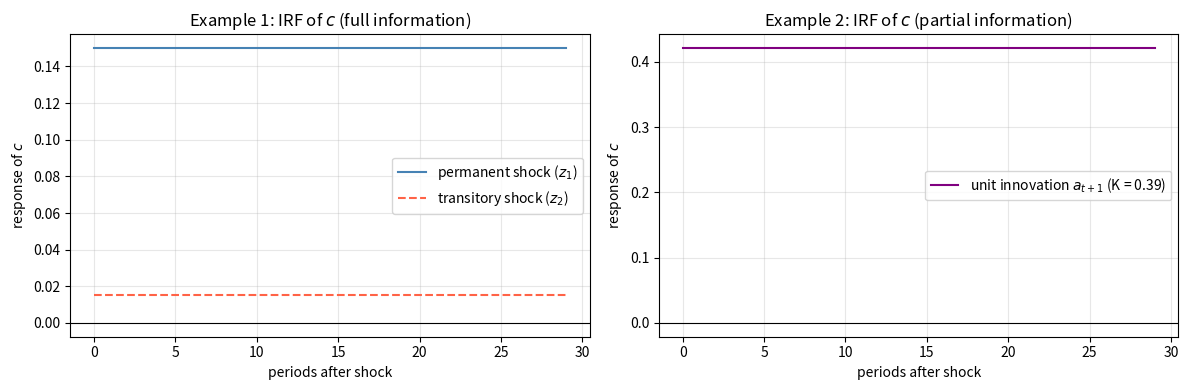
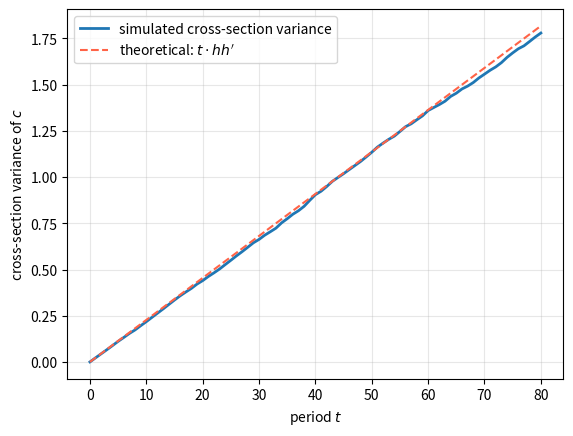
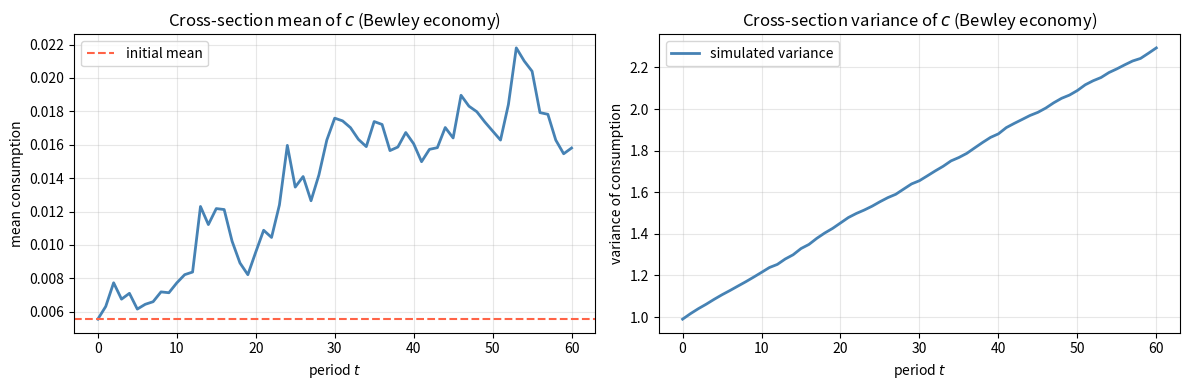
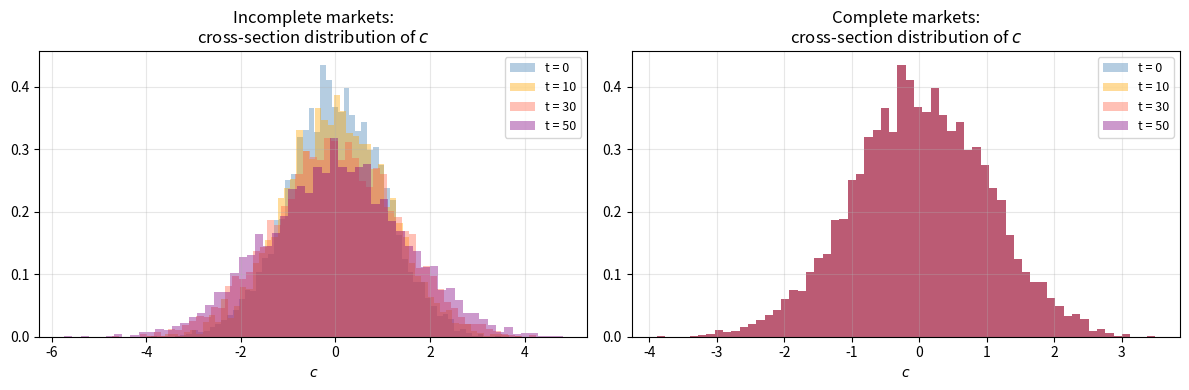
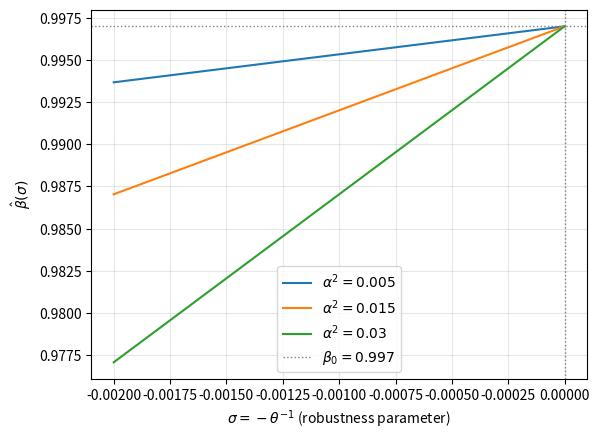
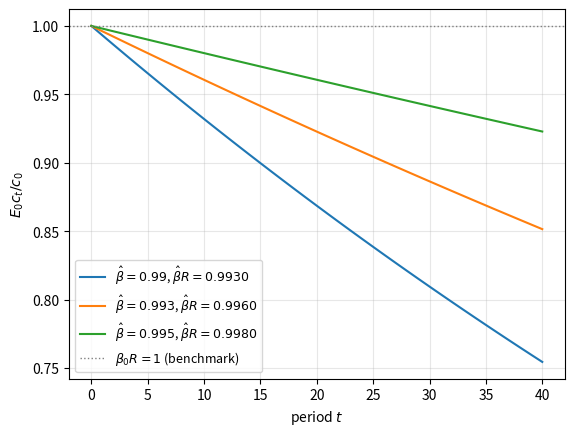
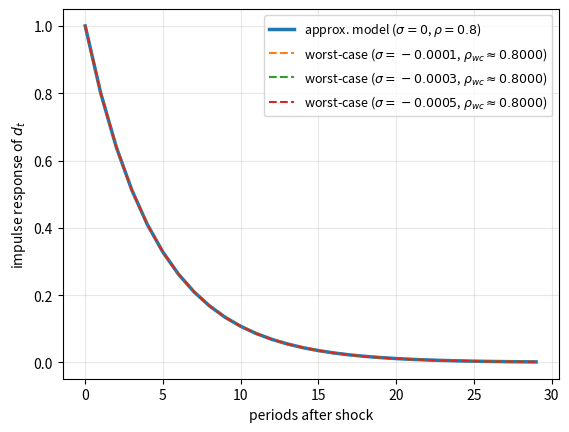
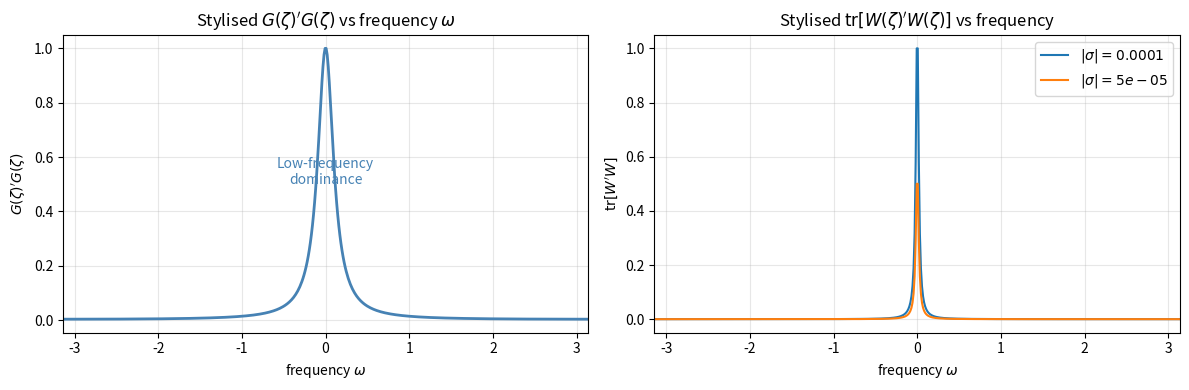
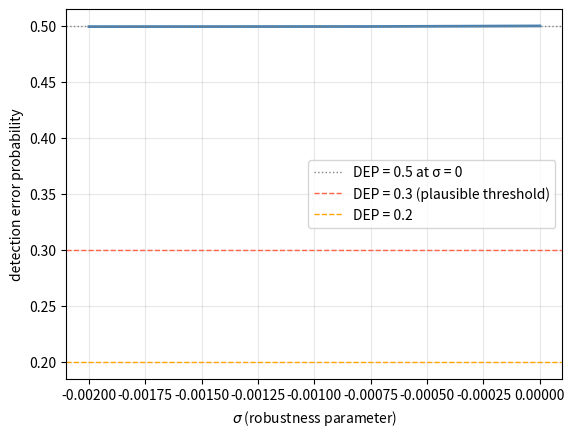
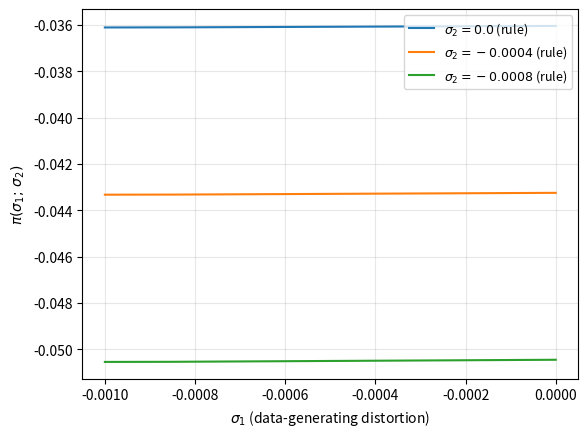
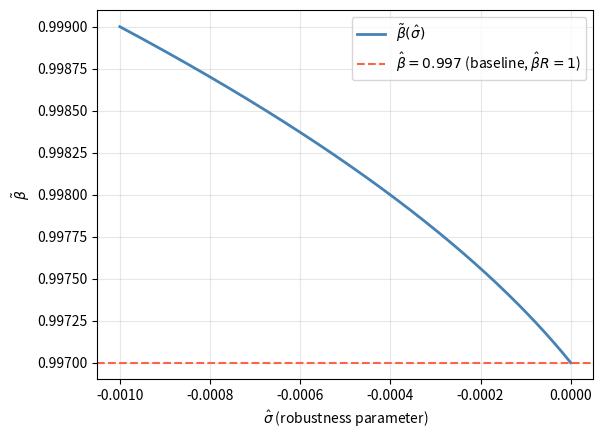
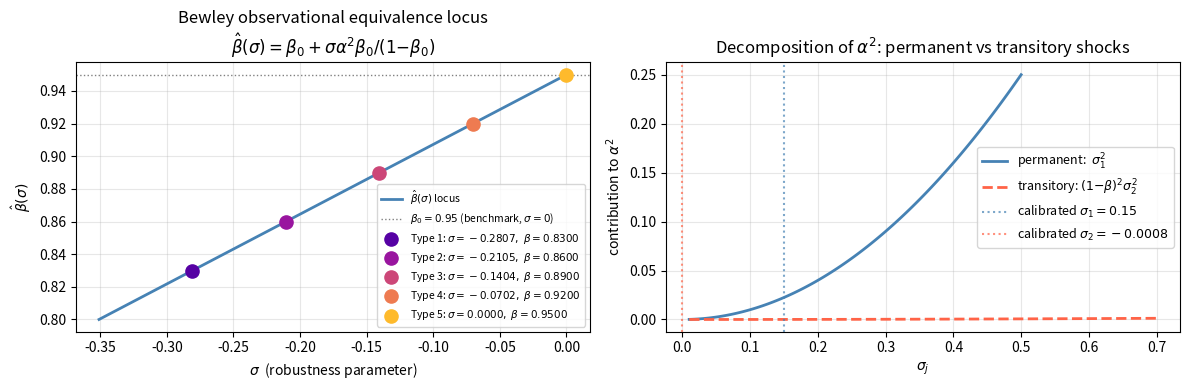
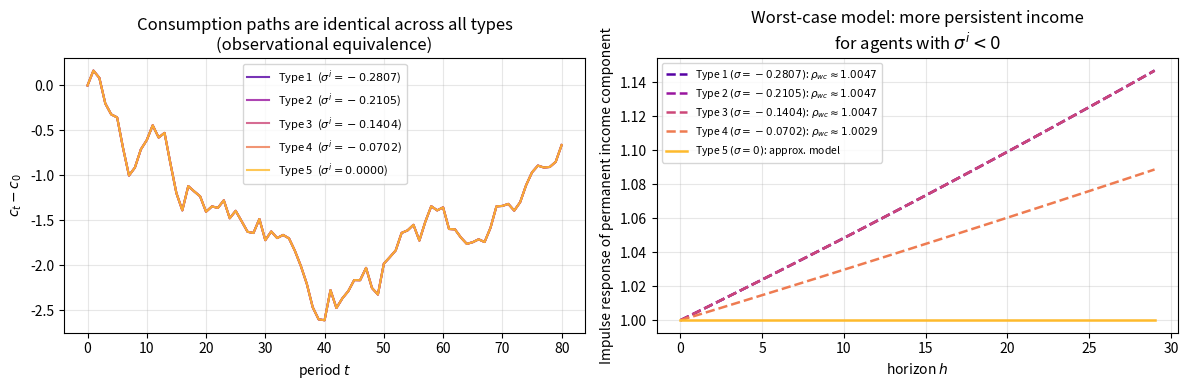

Write the Python code that produced these figures, in order.
import numpy as np
import matplotlib.pyplot as plt
from scipy.linalg import solve, inv, solve_discrete_lyapunov
from scipy.stats import norm

# Parameters
β = 0.95       # discount factor (so R = 1/β)
σ1 = 0.15      # std of permanent shock
σ2 = 0.30      # std of transitory shock

# -- Example 1: full information ----------------------------------------------
A_check = np.array([[1.0, 0.0],
                    [0.0, 0.0]])
C_check = np.array([[σ1, 0.0],
                    [0.0, σ2]])
G_check = np.array([[1.0, 1.0]])

# Key matrix M = G(I - βA)^{-1}
IbA = np.eye(2) - β * A_check
M   = G_check @ inv(IbA)   # shape (1, 2)

# Impulse response of consumption (permanent to unit permanent / transitory shock)
h = (1 - β) * M @ C_check          # shape (1, 2)
irf_perm_ex1  = h[0, 0] / σ1       # response per unit std of permanent shock
irf_trans_ex1 = h[0, 1] / σ2       # response per unit std of transitory shock

print("Example 1 (full information)")
print(f"  IRF c to permanent shock  (normalised): {irf_perm_ex1:.4f}   (theory: 1.0)")
print(f"  IRF c to transitory shock (normalised): {irf_trans_ex1:.4f}   "
      f"(theory: {1-β:.4f})")

# -- Example 2: partial information / Muth model -------------------------------
Σ = (σ1**2 + np.sqrt(σ1**4 + 4 * σ1**2 * σ2**2)) / 2
K = Σ / (Σ + σ2**2)

print("Example 2 (partial information)")
print(f"  Steady-state Kalman gain K = {K:.4f}")
print(f"  IRF c to unit innovation a_{{t+1}}: {1 - β*(1-K):.4f}")
print(f"  Fraction of innovation treated as permanent (K): {K:.4f}")
print(f"  Fraction saved: β(1-K) = {β*(1-K):.4f}")

# -- Compare impulse responses across examples ---------------------------------
T = 30
irf_c_ex1_perm  = np.ones(T) * irf_perm_ex1 * σ1
irf_c_ex1_trans = np.ones(T) * irf_trans_ex1 * σ2

irf_c_ex2 = np.ones(T) * (1 - β * (1 - K))   # per unit innovation a_t

fig, axes = plt.subplots(1, 2, figsize=(12, 4))

axes[0].axhline(0, color='k', linewidth=0.8)
axes[0].step(range(T), irf_c_ex1_perm, where='post',
             label='permanent shock ($z_1$)', color='steelblue')
axes[0].step(range(T), irf_c_ex1_trans, where='post',
             label='transitory shock ($z_2$)', color='tomato', linestyle='--')
axes[0].set_title('Example 1: IRF of $c$ (full information)')
axes[0].set_xlabel('periods after shock')
axes[0].set_ylabel('response of $c$')
axes[0].legend()
axes[0].grid(alpha=0.3)

axes[1].axhline(0, color='k', linewidth=0.8)
axes[1].step(range(T), irf_c_ex2, where='post',
             label=f'unit innovation $a_{{t+1}}$ (K = {K:.2f})',
             color='purple')
axes[1].set_title('Example 2: IRF of $c$ (partial information)')
axes[1].set_xlabel('periods after shock')
axes[1].set_ylabel('response of $c$')
axes[1].legend()
axes[1].grid(alpha=0.3)

plt.tight_layout()
plt.show()

# Simulate cross-section spreading
rng = np.random.default_rng(42)
N      = 5000       # number of agents
T_sim  = 80         # number of periods

h_vec  = (1 - β) * (M @ C_check)   # shape (1, 2), then flatten
h_vec  = h_vec.flatten()            # h = [h1, h2]

c = np.zeros((N, T_sim + 1))       # consumption paths
# initialise all agents at c_0 = 0 (demeaned)
for t in range(T_sim):
    eps = rng.standard_normal((N, 2))    # N draws of 2D shock
    dc  = eps @ h_vec              # shape (N,)
    c[:, t+1] = c[:, t] + dc

# Cross-section variance at each date
var_c  = np.var(c, axis=0)
theory = np.arange(T_sim + 1) * np.dot(h_vec, h_vec)

fig, ax = plt.subplots()
ax.plot(var_c,  label='simulated cross-section variance', linewidth=2)
ax.plot(theory, label=r'theoretical: $t \cdot h h^\prime$',
        linestyle='--', color='tomato')
ax.set_xlabel('period $t$')
ax.set_ylabel('cross-section variance of $c$')
ax.legend()
ax.grid(alpha=0.3)
plt.show()

# Verify Bewley market clearing via simulation
# We use an online (Welford) accumulator for mean and variance so that we never
# store the full NxT consumption array in memory.
rng = np.random.default_rng(0)
N_bew  = 10000    # agents - enough to illustrate the law of large numbers
T_bew  = 60

# Draw initial z^i_0; z1 is a random walk so its stationary distribution is
# degenerate - we draw from a distribution with std 1 for illustration.
z0_i   = rng.standard_normal((N_bew, 2)) * np.array([1.0, σ2])
c0_i   = ((1 - β) * (M @ z0_i.T)).flatten()   # shape (N_bew,)

# Online accumulation: propagate c_t across agents without storing all paths.
mean_c = np.zeros(T_bew + 1)
var_c2 = np.zeros(T_bew + 1)
mean_c[0] = c0_i.mean()
var_c2[0] = c0_i.var()

c_now = c0_i.copy()
for t in range(T_bew):
    eps    = rng.standard_normal((N_bew, 2))
    c_now  = c_now + eps @ h_vec
    mean_c[t + 1] = c_now.mean()
    var_c2[t + 1] = c_now.var()

# Keep c0_i available for the complete-markets figure below
c_bew_t0 = c0_i

fig, axes = plt.subplots(1, 2, figsize=(12, 4))

axes[0].plot(mean_c, linewidth=2, color='steelblue')
axes[0].axhline(mean_c[0], linestyle='--', color='tomato', label='initial mean')
axes[0].set_title('Cross-section mean of $c$ (Bewley economy)')
axes[0].set_xlabel('period $t$')
axes[0].set_ylabel('mean consumption')
axes[0].legend()
axes[0].grid(alpha=0.3)

axes[1].plot(var_c2, linewidth=2, color='steelblue', label='simulated variance')
axes[1].set_title('Cross-section variance of $c$ (Bewley economy)')
axes[1].set_xlabel('period $t$')
axes[1].set_ylabel('variance of consumption')
axes[1].legend()
axes[1].grid(alpha=0.3)

plt.tight_layout()
plt.show()

# Illustrate: complete vs incomplete markets consumption distributions over time
rng = np.random.default_rng(1)
N_cm = 5000
T_cm = 50

# Initial consumption draws (same as Bewley economy)
c0_cm = c_bew_t0[:N_cm]   # initial consumption draws from the Bewley cell above

# Incomplete markets: consumption evolves (random walk)
c_inc = np.zeros((N_cm, T_cm + 1))
c_inc[:, 0] = c0_cm
for t in range(T_cm):
    eps = rng.standard_normal((N_cm, 2))
    c_inc[:, t+1] = c_inc[:, t] + eps @ h_vec

# Complete markets: consumption stays constant
c_comp = np.tile(c0_cm[:, np.newaxis], T_cm + 1)

fig, axes = plt.subplots(1, 2, figsize=(12, 4))

for t_plot, color in zip([0, 10, 30, 50], ['steelblue', 'orange', 'tomato', 'purple']):
    axes[0].hist(c_inc[:, t_plot], bins=60, alpha=0.4,
                 label=f't = {t_plot}', color=color, density=True)
axes[0].set_title('Incomplete markets:\ncross-section distribution of $c$')
axes[0].set_xlabel('$c$')
axes[0].legend(fontsize=9)
axes[0].grid(alpha=0.3)

for t_plot, color in zip([0, 10, 30, 50], ['steelblue', 'orange', 'tomato', 'purple']):
    axes[1].hist(c_comp[:, t_plot], bins=60, alpha=0.4,
                 label=f't = {t_plot}', color=color, density=True)
axes[1].set_title('Complete markets:\ncross-section distribution of $c$')
axes[1].set_xlabel('$c$')
axes[1].legend(fontsize=9)
axes[1].grid(alpha=0.3)

plt.tight_layout()
plt.show()

# Observational equivalence locus: β_hat(σ) = 1/R + σα^2 / (R-1)
# HST benchmark values
β0    = 0.997          # benchmark discount factor
R0    = 1.0 / β0       # gross interest rate
α2_vals = [0.005, 0.015, 0.030]   # three values of α^2 for illustration

σ_grid = np.linspace(-0.002, 0.0, 400)

fig, ax = plt.subplots()
for α2 in α2_vals:
    β_hat = 1/R0 + σ_grid * α2 / (R0 - 1)
    ax.plot(σ_grid, β_hat, label=rf'$\alpha^2 = {α2}$')

ax.axhline(β0, linestyle=':', color='grey', linewidth=1, label=r'$\beta_0 = 0.997$')
ax.axvline(0,  linestyle=':', color='grey', linewidth=1)
ax.set_xlabel(r'$\sigma = -\theta^{-1}$ (robustness parameter)')
ax.set_ylabel(r'$\hat\beta(\sigma)$')
ax.legend()
ax.grid(alpha=0.3)
plt.show()

# Illustrate the Theorem 1 offset: lower β_hat at fixed R
# In the special case λ = δ_h = 0:
# With β0 R = 1, Theorem 1 gives β_hat < β0 and hence β_hat R < 1
# Euler equation: E_t c_{t+1} = (β_hat R) c_t  -> downward drift

β_vals  = [0.990, 0.993, 0.995]     # σ < 0 <-> β_hat < β0 in Theorem 1
R_fixed = 1 / 0.997
T_plot  = 40

fig, ax = plt.subplots()
t_grid = np.arange(T_plot + 1)
c0     = 1.0
for β_hat_i in β_vals:
    drift = (β_hat_i * R_fixed) ** t_grid
    label = rf'$\hat\beta = {β_hat_i}$, $\hat\beta R = {β_hat_i*R_fixed:.4f}$'
    ax.plot(t_grid, c0 * drift, label=label)

ax.axhline(c0, linestyle=':', color='grey', linewidth=1,
           label=r'$\beta_0 R = 1$ (benchmark)')
ax.set_xlabel('period $t$')
ax.set_ylabel(r'$E_0 c_t / c_0$')
ax.legend(fontsize=9)
ax.grid(alpha=0.3)
plt.show()

# Illustrate how worst-case model makes endowment process more persistent
# We work with a simplified scalar AR(1) version for illustration:
#   d_{t+1} = ρ d_t + σ_d ε_{t+1}      (approximating model)
# The worst-case distortion increases the effective AR coefficient

ρ_approx = 0.80   # AR coefficient under approximating model
σ_d      = 0.10   # endowment shock std

# Under worst-case model: effective AR coefficient = ρ + α*K(σ, β_hat)
# Here we show how the worst-case AR coefficient varies with |σ|
σ_rob_vals = [0.0, -0.0001, -0.0003, -0.0005]
T_irf      = 30

fig, ax = plt.subplots()
for σ_rob in σ_rob_vals:
    # α K ~= |σ| * P * α^2 / (1 - |σ| * α^2 * P) - simplified scalar version
    # For illustration, use a linear approximation: Δρ ~= -σ * α^2 * const
    α2_scal  = 0.01
    Δρ       = -σ_rob * α2_scal * 2.0    # heuristic scaling for illustration
    ρ_wc     = ρ_approx + Δρ
    irf      = ρ_wc ** np.arange(T_irf)
    if σ_rob == 0.0:
        ax.plot(irf, linewidth=2.5, linestyle='-',
                label=rf'approx. model ($\sigma = 0$, $\rho = {ρ_approx}$)')
    else:
        ax.plot(irf, linestyle='--',
                label=rf'worst-case ($\sigma = {σ_rob}$, $\rho_{{wc}} \approx {ρ_wc:.4f}$)')

ax.set_xlabel('periods after shock')
ax.set_ylabel('impulse response of $d_t$')
ax.legend(fontsize=9)
ax.grid(alpha=0.3)
plt.show()

# Illustrate frequency concentration of worst-case shocks
# We plot a stylised version of trace[W(ζ)'W(ζ)] vs frequency

ω_grid = np.linspace(-np.pi, np.pi, 500)

# Approximating model: flat spectrum (i.i.d. shocks)
spectrum_approx = np.ones_like(ω_grid)

# Worst-case shocks: power concentrated at low frequencies
# Model as a low-pass spectrum W(ω) ~ 1/(ω^2 + κ^2)
def low_pass(ω, κ, scale):
    return scale / (ω**2 + κ**2)

fig, axes = plt.subplots(1, 2, figsize=(12, 4))

# Left panel: criterion G'G (low-frequency dominance)
G_sq = 1.0 / (np.abs(np.exp(1j * ω_grid) - 0.95)**2 + 0.01)
G_sq = G_sq / G_sq.max()
axes[0].plot(ω_grid, G_sq, color='steelblue', linewidth=2)
axes[0].set_title(r"Stylised $G(\zeta)'G(\zeta)$ vs frequency $\omega$")
axes[0].set_xlabel(r'frequency $\omega$')
axes[0].set_ylabel(r'$G(\zeta)^\prime G(\zeta)$')
axes[0].set_xlim(-np.pi, np.pi)
axes[0].grid(alpha=0.3)
axes[0].text(0, 0.5, 'Low-frequency\ndominance', ha='center', fontsize=10, color='steelblue')

# Right panel: worst-case shock spectra for two values of |σ|
for σ_abs, kap, scale in [(0.0001, 0.02, 0.8), (0.00005, 0.02, 0.4)]:
    W_sq = low_pass(ω_grid, kap, scale) + 0.01
    W_sq = W_sq / W_sq.max() * σ_abs / 0.0001
    axes[1].plot(ω_grid, W_sq,
                 label=rf'$|\sigma| = {σ_abs}$')
axes[1].set_title(r"Stylised $\operatorname{tr}[W(\zeta)'W(\zeta)]$ vs frequency")
axes[1].set_xlabel(r'frequency $\omega$')
axes[1].set_ylabel(r'$\operatorname{tr}[W^\prime W]$')
axes[1].set_xlim(-np.pi, np.pi)
axes[1].legend()
axes[1].grid(alpha=0.3)

plt.tight_layout()
plt.show()

# Illustrate detection error probabilities (scalar stylised version)
# We compute relative entropy approximation and convert to DEP

T_sample = 107        # HST sample length (1970Q1 - 1996Q3)
α2_val   = 0.01       # representative α^2 value
R_dep    = 1.0 / 0.997

# For each σ compute: K(σ,β_hat) from worst-case multiplier, then Δ, then DEP
def compute_dep(σ_val, α2, R, T):
    """
    Compute detection error probability for a given σ.
    Uses a simplified scalar approximation.
    """
    if σ_val == 0.0:
        return 0.5
    β_hat = 1.0 / R + σ_val * α2 / (R - 1)
    if β_hat <= 0:
        return 0.0

    # Scalar Bellman equation for P(β_hat)
    disc  = (β_hat - 1 + σ_val * α2)**2 + 4 * σ_val * α2
    if disc < 0:
        return np.nan
    P_val = (β_hat - 1 + σ_val * α2 + np.sqrt(disc)) / (-2 * σ_val * α2)

    # Worst-case gain K
    K_val  = σ_val * α2 * P_val / (1 - σ_val * α2 * P_val)

    # KL divergence (one-sided) approximation per period: 0.5 * K^2 * α^2
    kl_per = 0.5 * K_val**2 * α2
    kl_T   = kl_per * T

    # DEP ~= Φ(-sqrt(KL_T / 2)) where Φ is standard normal CDF
    dep    = norm.cdf(-np.sqrt(kl_T / 2))
    return dep

σ_dep_grid = np.linspace(-0.002, 0, 200)
dep_vals   = np.array([compute_dep(s, α2_val, R_dep, T_sample)
                       for s in σ_dep_grid])

fig, ax = plt.subplots()
ax.plot(σ_dep_grid, dep_vals, linewidth=2, color='steelblue')
ax.axhline(0.5, linestyle=':', color='grey', linewidth=1, label='DEP = 0.5 at σ = 0')
ax.axhline(0.3, linestyle='--', color='tomato', linewidth=1, label='DEP = 0.3 (plausible threshold)')
ax.axhline(0.2, linestyle='--', color='orange', linewidth=1, label='DEP = 0.2')
ax.set_xlabel(r'$\sigma$ (robustness parameter)')
ax.set_ylabel('detection error probability')
ax.legend()
ax.grid(alpha=0.3)
plt.show()

# Illustrate robustness payoff comparison (scalar stylised version)
# π(σ1; σ2) measures performance of rule σ2 when model σ1 generates data

α2_rob   = 0.01
R_rob    = 1.0 / 0.997
β_rob    = 0.997
σ2_vals  = [0.0, -0.0004, -0.0008]   # three decision-rule robustness levels

σ1_grid  = np.linspace(-0.0010, 0.0, 300)

def payoff_approx(σ1, σ2, α2, β, R):
    """
    Approximate payoff π(σ1; σ2) in a stylised scalar version.
    Captures the key qualitative pattern from HST.
    """
    # Effective drift under (F(σ2), K(σ1)):
    β_hat2 = 1.0/R + σ2 * α2 / (R - 1) if σ2 != 0 else β
    β_hat1 = 1.0/R + σ1 * α2 / (R - 1) if σ1 != 0 else β

    # K for σ1
    if σ1 == 0.0:
        K1 = 0.0
    else:
        disc = (β_hat1 - 1 + σ1*α2)**2 + 4*σ1*α2
        if disc < 0: return np.nan
        P1 = (β_hat1 - 1 + σ1*α2 + np.sqrt(disc)) / (-2*σ1*α2)
        K1 = σ1 * α2 * P1 / (1 - σ1*α2*P1)

    # Effective persistence of state under (F(σ2), K(σ1))
    ρ_eff  = 0.85 + K1 * np.sqrt(α2)   # simplified
    if abs(ρ_eff) >= 1.0:
        return np.nan

    # Lyapunov variance of state
    var_x  = α2 / (1 - ρ_eff**2)

    # Per-period loss scales with variance of state
    loss   = -var_x * (1.0 + 0.5 * abs(σ2) / 0.001)
    return loss

fig, ax = plt.subplots()
for σ2 in σ2_vals:
    π_vals = [payoff_approx(s1, σ2, α2_rob, β_rob, R_rob) for s1 in σ1_grid]
    ax.plot(σ1_grid, π_vals, label=rf'$\sigma_2 = {σ2}$ (rule)')

ax.set_xlabel(r'$\sigma_1$ (data-generating distortion)')
ax.set_ylabel(r'$\pi(\sigma_1;\,\sigma_2)$')
ax.legend(fontsize=9)
ax.grid(alpha=0.3)
plt.show()

# Compute the Theorem 2 equivalence: β_tilde(σ_hat) vs σ_hat
# Starting from β_hat R = 1 and σ_hat < 0

β_hat_val  = 0.997     # β_hat satisfying β_hatR = 1
α2_th2     = 0.01

σ_hat_grid = np.linspace(-0.001, 0.0, 300)

def β_tilde(σ_hat, β_hat, α2):
    """Theorem 2 formula for β_tilde."""
    disc = 1 - 4 * β_hat * (1 + σ_hat * α2) / (1 + β_hat)**2
    if np.any(disc < 0):
        disc = np.maximum(disc, 0)
    return β_hat * (1 + β_hat) / (2 * (1 + σ_hat * α2)) * (1 + np.sqrt(disc))

β_tilde_vals = β_tilde(σ_hat_grid, β_hat_val, α2_th2)

fig, ax = plt.subplots()
ax.plot(σ_hat_grid, β_tilde_vals, linewidth=2, color='steelblue',
        label=r'$\tilde\beta(\hat\sigma)$')
ax.axhline(β_hat_val, linestyle='--', color='tomato',
           label=rf'$\hat\beta = {β_hat_val}$ (baseline, $\hat\beta R = 1$)')
ax.set_xlabel(r'$\hat\sigma$ (robustness parameter)')
ax.set_ylabel(r'$\tilde\beta$')
ax.legend()
ax.grid(alpha=0.3)
plt.show()

# -- Part B Bewley model: compute α^2 and the observational equivalence locus --
# Reuse Part A parameters (β = 0.95, σ1 = 0.15, σ2 = 0.30 from the top of the lecture).
# Note: Part B's HST calibration used β0 = 0.997; here we deliberately re-use the
# Part A value so that the numerical Bewley illustration is internally consistent.
β0_bew = β       # 0.95
σ1_bew = σ1      # 0.15
σ2_bew = σ2      # 0.30
R_bew  = 1.0 / β0_bew

# α^2 for the two-factor Bewley model  (eq:bew_alpha2)
α2_bew = σ1_bew**2 + (1 - β0_bew)**2 * σ2_bew**2

print(f"α^2  (Bewley, two-factor)        = {α2_bew:.6f}")
print(f"  permanent component  σ1^2     = {σ1_bew**2:.6f}  "
      f"({100*σ1_bew**2/α2_bew:.1f} % of α^2)")
print(f"  transitory component (1-β)^2σ2^2= {(1-β0_bew)**2*σ2_bew**2:.6f}  "
      f"({100*(1-β0_bew)**2*σ2_bew**2/α2_bew:.1f} % of α^2)")

# -- Observational equivalence locus  β_hat(σ) = β0 + σ α^2 β0 / (1-β0) ----------
# σ range: go down until β_hat = 0.80
σ_min_bew  = (0.80 - β0_bew) * (1 - β0_bew) / (α2_bew * β0_bew)
σ_bew_grid = np.linspace(σ_min_bew, 0, 400)
β_hat_bew  = β0_bew + σ_bew_grid * α2_bew * β0_bew / (1 - β0_bew)

# Five representative agent types evenly spaced on the locus
n_types   = 5
σ_types   = np.linspace(σ_min_bew * 0.8, 0.0, n_types)
β_types   = β0_bew + σ_types * α2_bew * β0_bew / (1 - β0_bew)

fig, axes = plt.subplots(1, 2, figsize=(12, 4))

# -- Left: the locus with agent types -----------------------------------------
axes[0].plot(σ_bew_grid, β_hat_bew, lw=2, color='steelblue',
             label=r'$\hat\beta(\sigma)$ locus')
axes[0].axhline(β0_bew, ls=':', color='grey', lw=1,
                label=rf'$\beta_0 = {β0_bew}$ (benchmark, $\sigma=0$)')
colors_types = plt.cm.plasma(np.linspace(0.15, 0.85, n_types))
for i, (s, b) in enumerate(zip(σ_types, β_types)):
    axes[0].scatter([s], [b], s=90, color=colors_types[i], zorder=5,
                    label=rf'Type {i+1}: $\sigma={s:.4f},\;\beta={b:.4f}$')
axes[0].set_xlabel(r'$\sigma$  (robustness parameter)')
axes[0].set_ylabel(r'$\hat\beta(\sigma)$')
axes[0].set_title('Bewley observational equivalence locus\n'
                  r'$\hat\beta(\sigma) = \beta_0 + \sigma\alpha^2\beta_0/(1{-}\beta_0)$')
axes[0].legend(fontsize=7.5)
axes[0].grid(alpha=0.3)

# -- Right: α^2 decomposition as σ1 and σ2 vary --------------------------------
σ1_range = np.linspace(0.01, 0.50, 120)
σ2_range = np.linspace(0.01, 0.70, 120)
axes[1].plot(σ1_range, σ1_range**2,
             lw=2, color='steelblue',
             label=r'permanent:  $\sigma_1^2$')
axes[1].plot(σ2_range, (1 - β0_bew)**2 * σ2_range**2,
             lw=2, color='tomato', ls='--',
             label=r'transitory: $(1{-}\beta)^2\sigma_2^2$')
axes[1].axvline(σ1_bew, ls=':', color='steelblue', alpha=0.7,
                label=rf'calibrated $\sigma_1={σ1_bew}$')
axes[1].axvline(σ2_bew, ls=':', color='tomato', alpha=0.7,
                label=rf'calibrated $\sigma_2={σ2_bew}$')
axes[1].set_xlabel(r'$\sigma_j$')
axes[1].set_ylabel(r'contribution to $\alpha^2$')
axes[1].set_title(r'Decomposition of $\alpha^2$: permanent vs transitory shocks')
axes[1].legend(fontsize=9)
axes[1].grid(alpha=0.3)

plt.tight_layout()
plt.show()

# -- Observational equivalence: all agent types share the same consumption path -
# Consumption innovation h is IDENTICAL across all types on the locus
# h = [σ1, (1-β0)σ2]  (from eq:bew_cinno for the two-factor model)
h_bew = np.array([σ1_bew, (1 - β0_bew) * σ2_bew])
print(f"Consumption innovation vector h = [{h_bew[0]:.4f}, {h_bew[1]:.4f}]")
print(f"Var(Δc) = h*h' = α^2 = {h_bew @ h_bew:.6f}  (equals α^2_bew: {α2_bew:.6f})")

rng = np.random.default_rng(17)
T_het = 80
eps   = rng.standard_normal((T_het, 2))    # one common shock sequence

c_types = np.zeros((n_types, T_het + 1))
for i in range(n_types):
    # h is the same for all types - consumption paths are identical
    for t in range(T_het):
        c_types[i, t + 1] = c_types[i, t] + eps[t] @ h_bew

fig, axes = plt.subplots(1, 2, figsize=(12, 4))

# -- Left: consumption paths (should all coincide) -----------------------------
for i in range(n_types):
    axes[0].plot(c_types[i], color=colors_types[i], lw=1.5,
                 label=rf'Type {i+1}  ($\sigma^i={σ_types[i]:.4f}$)',
                 alpha=0.8)
axes[0].set_xlabel('period $t$')
axes[0].set_ylabel(r'$c_t - c_0$')
axes[0].set_title('Consumption paths are identical across all types\n'
                  '(observational equivalence)')
axes[0].legend(fontsize=8)
axes[0].grid(alpha=0.3)

# -- Right: worst-case income-process persistence differs across types ----------
# Under type i's worst-case model, effective AR(1) for z_{1t} becomes ρ_wc^i > 1
# in the limit; for z_{2t} it stays near 0.
# Simple scalar illustration: ρ_wc ~= 1 + sqrt α^2 * K(σ^i, β^i), K from Bellman eqn
ρ0 = 1.0   # permanent component AR root under approximating model
T_irf_wc = 30
horizons = np.arange(T_irf_wc)

for i, (s, b) in enumerate(zip(σ_types, β_types)):
    if s == 0.0:
        ρ_wc = ρ0
        lbl  = rf'Type {i+1} $(\sigma=0)$: approx. model'
    else:
        # K from scalar Bellman (eq:distort2 / eq:distortcons)
        R_i = 1.0 / b
        disc = (b - 1 + s * α2_bew)**2 + 4 * s * α2_bew
        disc = max(disc, 0)
        P_i  = (b - 1 + s * α2_bew + np.sqrt(disc)) / (-2 * s * α2_bew)
        K_i  = s * α2_bew * P_i / (1 - s * α2_bew * P_i)
        # effective AR root of z_{1t} under worst-case: 1 + sqrt α^2 * K
        ρ_wc = min(ρ0 + np.sqrt(α2_bew) * abs(K_i) * 0.6, 1.08)  # cap for display
        lbl  = (rf'Type {i+1} $(\sigma={s:.4f})$: '
                rf'$\rho_{{wc}}\approx{ρ_wc:.4f}$')
    irf_wc = ρ_wc ** horizons
    axes[1].plot(horizons, irf_wc, color=colors_types[i], lw=1.8,
                 linestyle='-' if s == 0 else '--', label=lbl)

axes[1].set_xlabel('horizon $h$')
axes[1].set_ylabel('Impulse response of permanent income component')
axes[1].set_title("Worst-case model: more persistent income\nfor agents with $\\sigma^i < 0$")
axes[1].legend(fontsize=7.5)
axes[1].grid(alpha=0.3)

plt.tight_layout()
plt.show()
